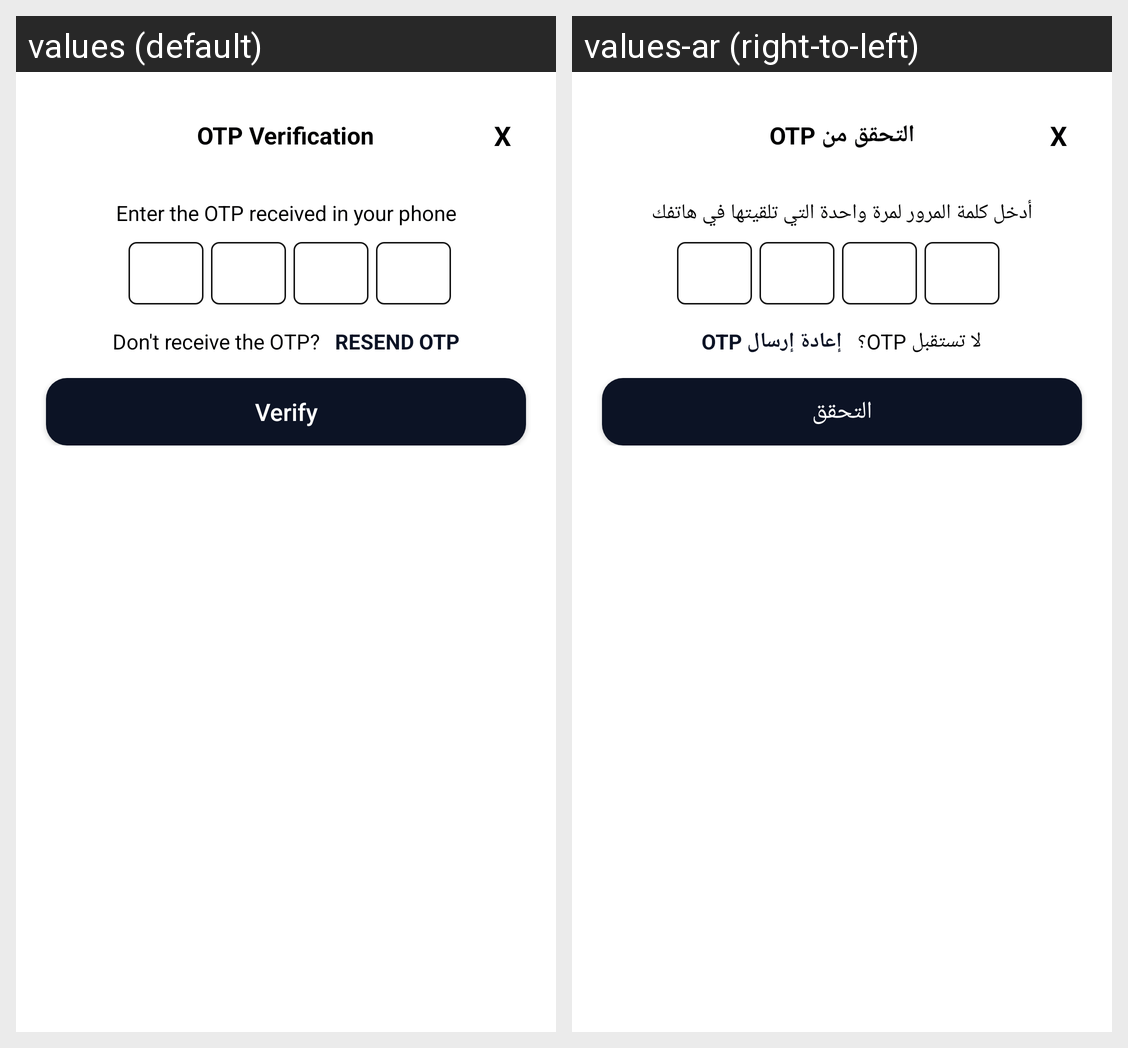

This grid shows one Android layout under two languages. Give, for every string resource on the screen, its name, the default text and each shown locale's text.
Android screen res/layout/popup_otp.xml rendered under 2 locales, left to right: values (default), values-ar (right-to-left). Device: Nexus 5 (rendered at 1080×1920; each locale shown at half size, 540×960, under a caption strip naming it); theme Theme.Kia.
Strings drawn on this screen, with the default value and each locale's value (text and hints the layout hard-codes, and strings that could not be matched under every locale, appear in the picture but are not listed):

otp_verification
  values: OTP Verification
  values-ar: التحقق من OTP

close
  values: X
  values-ar: X

enter_otp
  values: Enter the OTP received in your phone
  values-ar: أدخل كلمة المرور لمرة واحدة التي تلقيتها في هاتفك

dont_receive_otp
  values: Don't receive the OTP?
  values-ar: لا تستقبل OTP؟

resend_otp
  values: Resend OTP
  values-ar: إعادة إرسال OTP

verify
  values: Verify
  values-ar: التحقق
